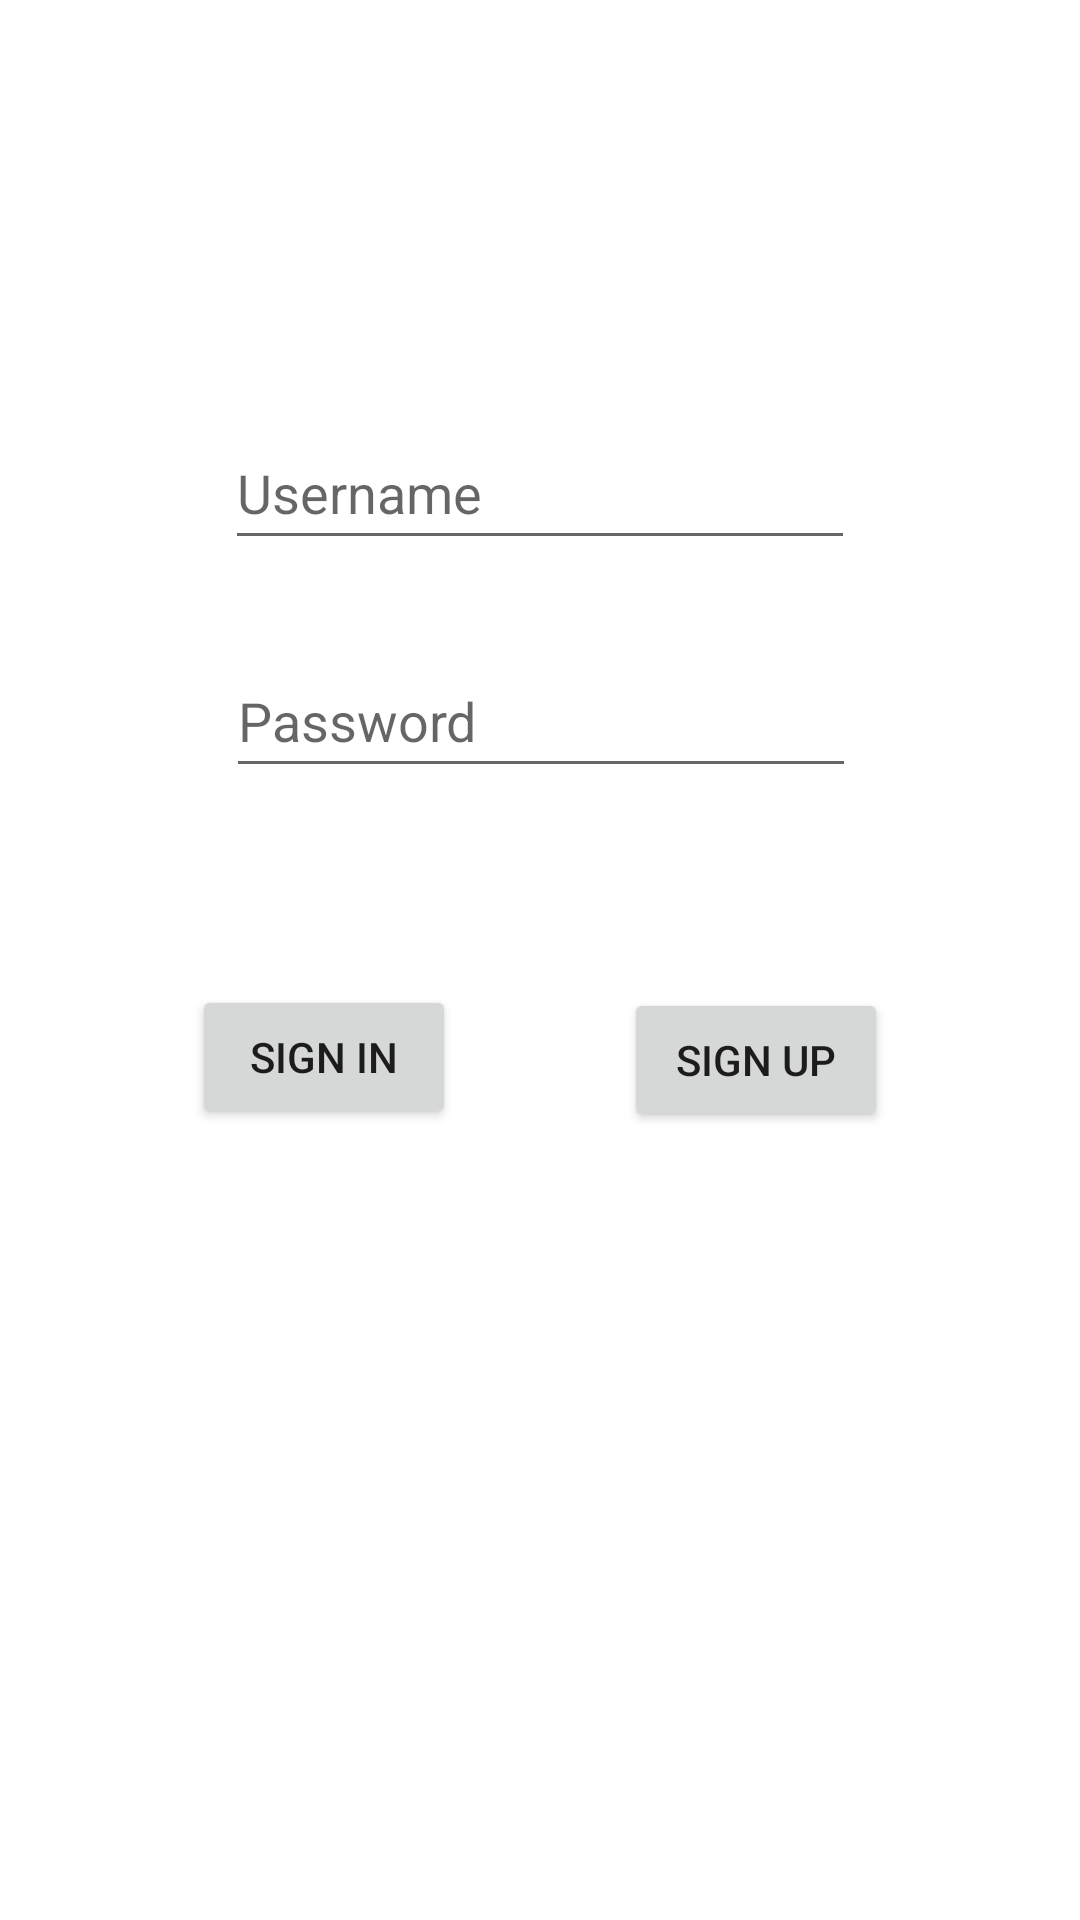

Produce the Android XML layout that renders to this screen, including the resource entries it uses.
<!-- AndroidManifest.xml: application theme Theme.AEKS -->
<!-- res/layout/activity_signin.xml -->
<?xml version="1.0" encoding="utf-8"?>
<androidx.constraintlayout.widget.ConstraintLayout xmlns:android="http://schemas.android.com/apk/res/android"
    xmlns:app="http://schemas.android.com/apk/res-auto"
    xmlns:tools="http://schemas.android.com/tools"
    android:layout_width="match_parent"
    android:layout_height="match_parent"
    tools:context=".Signin">

    <ImageView
        android:id="@+id/imageView4"
        android:layout_width="wrap_content"
        android:layout_height="wrap_content"
        android:layout_marginBottom="32dp"
        app:layout_constraintBottom_toBottomOf="parent"
        app:layout_constraintEnd_toEndOf="parent"
        app:layout_constraintStart_toStartOf="parent"
        app:layout_constraintTop_toTopOf="parent"
        app:layout_constraintVertical_bias="0.089999974"
        tools:srcCompat="@tools:sample/avatars" />

    <EditText
        android:id="@+id/editTextTextPersonName"
        android:layout_width="wrap_content"
        android:layout_height="wrap_content"
        android:layout_marginTop="84dp"
        android:ems="10"
        android:inputType="textPersonName"
        android:minHeight="48dp"
        android:text=""
        android:hint="Username"
        app:layout_constraintEnd_toEndOf="parent"
        app:layout_constraintStart_toStartOf="parent"
        app:layout_constraintTop_toBottomOf="@+id/imageView4" />

    <EditText
        android:id="@+id/editTextTextPersonName2"
        android:layout_width="wrap_content"
        android:layout_height="wrap_content"
        android:layout_marginTop="28dp"
        android:ems="10"
        android:hint="Password"
        android:inputType="textPersonName"
        android:minHeight="48dp"
        android:text=""
        app:layout_constraintEnd_toEndOf="parent"
        app:layout_constraintHorizontal_bias="0.502"
        app:layout_constraintStart_toStartOf="parent"
        app:layout_constraintTop_toBottomOf="@+id/editTextTextPersonName" />

    <Button
        android:id="@+id/button"
        android:layout_width="wrap_content"
        android:layout_height="wrap_content"
        android:layout_marginStart="32dp"
        android:layout_marginTop="32dp"
        android:layout_marginEnd="24dp"
        android:layout_marginBottom="228dp"
        android:text="Sign in"
        app:layout_constraintBottom_toBottomOf="parent"
        app:layout_constraintEnd_toStartOf="@+id/button2"
        app:layout_constraintStart_toStartOf="parent"
        app:layout_constraintTop_toBottomOf="@+id/editTextTextPersonName2"
        app:layout_constraintVertical_bias="0.487" />

    <Button
        android:id="@+id/button2"
        android:layout_width="wrap_content"
        android:layout_height="wrap_content"
        android:layout_marginTop="32dp"
        android:layout_marginEnd="32dp"
        android:layout_marginBottom="228dp"
        android:text="Sign up"
        app:layout_constraintBottom_toBottomOf="parent"
        app:layout_constraintEnd_toEndOf="parent"
        app:layout_constraintHorizontal_bias="0.464"
        app:layout_constraintStart_toEndOf="@+id/button"
        app:layout_constraintTop_toBottomOf="@+id/editTextTextPersonName2" />

</androidx.constraintlayout.widget.ConstraintLayout>
<!-- resources referenced by this layout -->
<resources>
  <style name="Theme.AEKS" parent="Theme.MaterialComponents.DayNight.NoActionBar">
          
          <item name="colorPrimary">@color/purple_500</item>
          <item name="colorPrimaryVariant">@color/purple_700</item>
          <item name="colorOnPrimary">@color/white</item>
          
          <item name="colorSecondary">@color/teal_200</item>
          <item name="colorSecondaryVariant">@color/teal_700</item>
          <item name="colorOnSecondary">@color/black</item>
          
          <item name="android:statusBarColor" tools:targetApi="l">#249ED3</item>
          
      </style>
  <!-- not gathered from this repository: default colours our renderer supplied (Android Studio template values) -->
  <color name="purple_500">#FF6200EE</color>
  <color name="purple_700">#FF3700B3</color>
  <color name="teal_200">#FF03DAC5</color>
  <color name="teal_700">#FF018786</color>
  <color name="black">#FF000000</color>
  <color name="white">#FFFFFFFF</color>
</resources>
